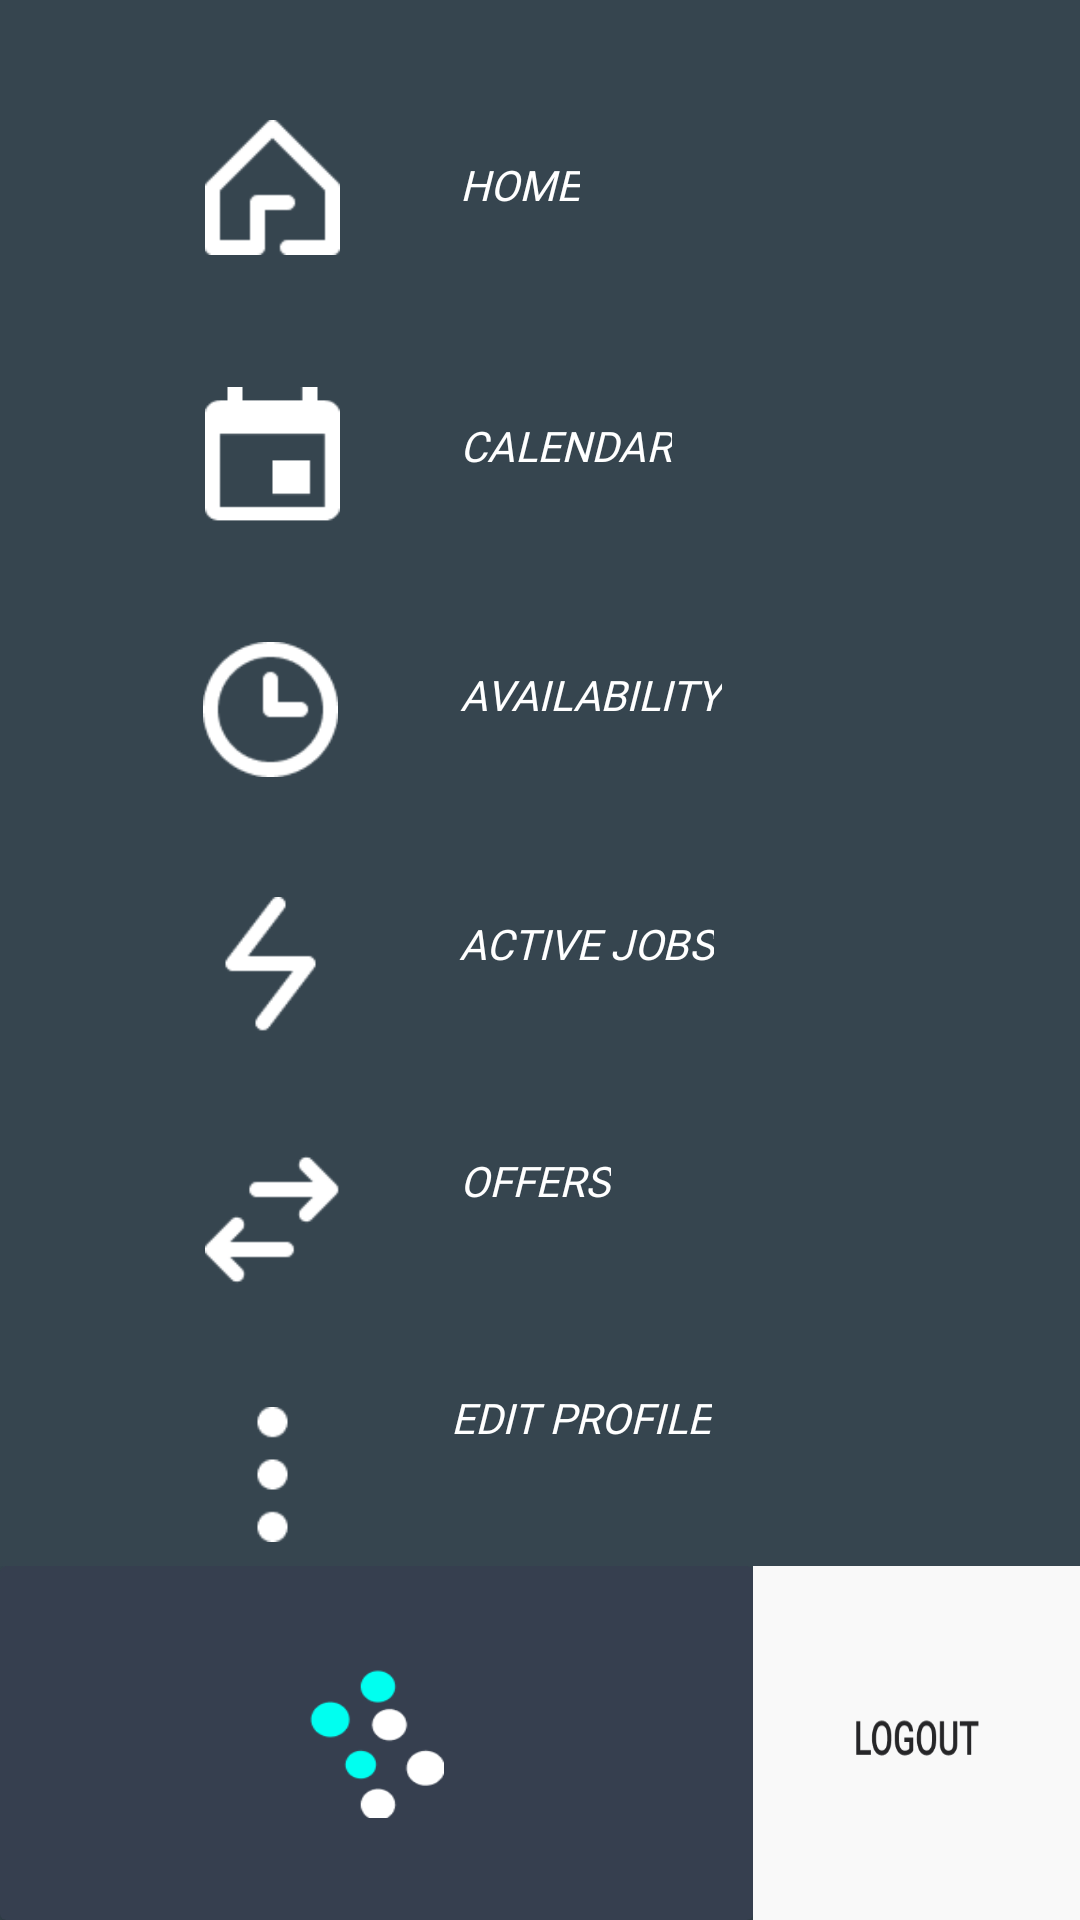

The Android layout XML behind this screen, and the referenced resources:
<!-- AndroidManifest.xml: application theme AppTheme -->
<!-- res/layout/activity_spot_nav_drawer.xml -->
<?xml version="1.0" encoding="utf-8"?>
<android.support.constraint.ConstraintLayout xmlns:android="http://schemas.android.com/apk/res/android"
    xmlns:app="http://schemas.android.com/apk/res-auto"
    xmlns:tools="http://schemas.android.com/tools"
    android:layout_width="match_parent"
    android:layout_height="match_parent"
    android:background="@color/colorPrimary"
    tools:context=".SpotNavDrawerActivity">

    <TextView
        android:id="@+id/spotNavHome"
        android:layout_width="wrap_content"
        android:layout_height="wrap_content"
        android:layout_marginStart="8dp"
        android:layout_marginTop="52dp"
        android:layout_marginEnd="8dp"
        android:fontFamily="@font/montserrat_bold"
        android:text="HOME"
        android:textColor="@color/whiteBackgroundColor"
        android:textStyle="italic"
        app:layout_constraintEnd_toEndOf="parent"
        app:layout_constraintHorizontal_bias="0.168"
        app:layout_constraintStart_toEndOf="@+id/spotNavHomeBt"
        app:layout_constraintTop_toTopOf="parent" />

    <TextView
        android:id="@+id/spotNavCalendar"
        android:layout_width="wrap_content"
        android:layout_height="wrap_content"
        android:layout_marginStart="8dp"
        android:layout_marginTop="68dp"
        android:layout_marginEnd="8dp"
        android:fontFamily="@font/montserrat_bold"
        android:text="CALENDAR"
        android:textColor="@color/whiteBackgroundColor"
        android:textStyle="italic"
        app:layout_constraintEnd_toEndOf="parent"
        app:layout_constraintHorizontal_bias="0.201"
        app:layout_constraintStart_toEndOf="@+id/spotNavCalendarBt"
        app:layout_constraintTop_toBottomOf="@+id/spotNavHome" />

    <TextView
        android:id="@+id/spotNavActiveJobs"
        android:layout_width="wrap_content"
        android:layout_height="wrap_content"
        android:layout_marginStart="8dp"
        android:layout_marginTop="64dp"
        android:layout_marginEnd="8dp"
        android:fontFamily="@font/montserrat_bold"
        android:text="ACTIVE JOBS"
        android:textColor="@color/whiteBackgroundColor"
        android:textStyle="italic"
        app:layout_constraintEnd_toEndOf="parent"
        app:layout_constraintHorizontal_bias="0.22"
        app:layout_constraintStart_toEndOf="@+id/spotNavActiveBt"
        app:layout_constraintTop_toBottomOf="@+id/spotNavSched" />

    <TextView
        android:id="@+id/spotNavSched"
        android:layout_width="wrap_content"
        android:layout_height="wrap_content"
        android:layout_marginStart="8dp"
        android:layout_marginTop="64dp"
        android:layout_marginEnd="8dp"
        android:fontFamily="@font/montserrat_bold"
        android:text="AVAILABILITY"
        android:textColor="@color/whiteBackgroundColor"
        android:textStyle="italic"
        app:layout_constraintEnd_toEndOf="parent"
        app:layout_constraintHorizontal_bias="0.228"
        app:layout_constraintStart_toEndOf="@+id/spotNavSchedBt"
        app:layout_constraintTop_toBottomOf="@+id/spotNavCalendar" />

    <TextView
        android:id="@+id/spotNavOffers"
        android:layout_width="wrap_content"
        android:layout_height="wrap_content"
        android:layout_marginStart="8dp"
        android:layout_marginTop="60dp"
        android:layout_marginEnd="8dp"
        android:fontFamily="@font/montserrat_bold"
        android:text="OFFERS"
        android:textColor="@color/whiteBackgroundColor"
        android:textStyle="italic"
        app:layout_constraintEnd_toEndOf="parent"
        app:layout_constraintHorizontal_bias="0.177"
        app:layout_constraintStart_toEndOf="@+id/spotNavOffersBt"
        app:layout_constraintTop_toBottomOf="@+id/spotNavActiveJobs" />

    <TextView
        android:id="@+id/spotNavSettings"
        android:layout_width="wrap_content"
        android:layout_height="wrap_content"
        android:layout_marginStart="8dp"
        android:layout_marginTop="60dp"
        android:layout_marginEnd="8dp"
        android:fontFamily="@font/montserrat_bold"
        android:text="EDIT PROFILE"
        android:textColor="@color/whiteBackgroundColor"
        android:textStyle="italic"
        app:layout_constraintEnd_toEndOf="parent"
        app:layout_constraintHorizontal_bias="0.202"
        app:layout_constraintStart_toEndOf="@+id/spotNavSettingsBt"
        app:layout_constraintTop_toBottomOf="@+id/spotNavOffers" />

    <LinearLayout
        android:layout_width="match_parent"
        android:layout_height="118dp"
        android:orientation="horizontal"
        android:scaleType="fitEnd"
        app:layout_constraintBottom_toBottomOf="parent"
        app:layout_constraintEnd_toEndOf="parent"
        app:layout_constraintStart_toStartOf="parent">

        <android.support.v7.widget.CardView
            android:layout_width="251dp"
            android:layout_height="match_parent"
            app:cardBackgroundColor="@color/colorPrimaryDark">


            <ImageView
                android:id="@+id/imageView"
                android:layout_width="45dp"
                android:layout_height="50dp"
                android:layout_gravity="center"
                android:scaleType="fitXY"
                app:srcCompat="@drawable/spotgrab_logo" />
        </android.support.v7.widget.CardView>

        <Button
            android:id="@+id/buttonLogout"
            android:layout_width="match_parent"
            android:layout_height="match_parent"
            android:background="@drawable/logout_button" />

    </LinearLayout>

    <Button
        android:id="@+id/spotNavHomeBt"
        android:layout_width="45dp"
        android:layout_height="45dp"
        android:layout_marginStart="8dp"
        android:layout_marginTop="40dp"
        android:layout_marginEnd="8dp"
        android:background="@drawable/home_icon"
        app:layout_constraintEnd_toEndOf="parent"
        app:layout_constraintHorizontal_bias="0.202"
        app:layout_constraintStart_toStartOf="parent"
        app:layout_constraintTop_toTopOf="parent" />

    <Button
        android:id="@+id/spotNavCalendarBt"
        android:layout_width="45dp"
        android:layout_height="45dp"
        android:layout_marginStart="8dp"
        android:layout_marginTop="44dp"
        android:layout_marginEnd="8dp"
        android:background="@drawable/calendar_icon"
        app:layout_constraintEnd_toEndOf="parent"
        app:layout_constraintHorizontal_bias="0.202"
        app:layout_constraintStart_toStartOf="parent"
        app:layout_constraintTop_toBottomOf="@+id/spotNavHomeBt" />

    <Button
        android:id="@+id/spotNavActiveBt"
        android:layout_width="45dp"
        android:layout_height="45dp"
        android:layout_marginStart="8dp"
        android:layout_marginTop="40dp"
        android:layout_marginEnd="8dp"
        android:background="@drawable/active_icon"
        app:layout_constraintEnd_toEndOf="parent"
        app:layout_constraintHorizontal_bias="0.2"
        app:layout_constraintStart_toStartOf="parent"
        app:layout_constraintTop_toBottomOf="@+id/spotNavSchedBt"/>

    <Button
        android:id="@+id/spotNavOffersBt"
        android:layout_width="45dp"
        android:layout_height="45dp"
        android:layout_marginStart="8dp"
        android:layout_marginTop="40dp"
        android:layout_marginEnd="8dp"
        android:background="@drawable/pending_offers_icon"
        app:layout_constraintEnd_toEndOf="parent"
        app:layout_constraintHorizontal_bias="0.202"
        app:layout_constraintStart_toStartOf="parent"
        app:layout_constraintTop_toBottomOf="@+id/spotNavActiveBt" />

    <Button
        android:id="@+id/spotNavSettingsBt"
        android:layout_width="45dp"
        android:layout_height="45dp"
        android:layout_marginStart="8dp"
        android:layout_marginTop="40dp"
        android:layout_marginEnd="8dp"
        android:background="@drawable/setting_icon"
        app:layout_constraintEnd_toEndOf="parent"
        app:layout_constraintHorizontal_bias="0.202"
        app:layout_constraintStart_toStartOf="parent"
        app:layout_constraintTop_toBottomOf="@+id/spotNavOffersBt" />

    <Button
        android:id="@+id/spotNavSchedBt"
        android:layout_width="45dp"
        android:layout_height="45dp"
        android:layout_marginStart="8dp"
        android:layout_marginTop="40dp"
        android:layout_marginEnd="8dp"
        android:background="@drawable/sched_icon"
        app:layout_constraintEnd_toEndOf="parent"
        app:layout_constraintHorizontal_bias="0.2"
        app:layout_constraintStart_toStartOf="parent"
        app:layout_constraintTop_toBottomOf="@+id/spotNavCalendarBt"/>

</android.support.constraint.ConstraintLayout>
<!-- resources referenced by this layout -->
<resources>
  <color name="colorPrimary">#36454f</color>
  <color name="colorPrimaryDark">#363f4f</color>
  <color name="whiteBackgroundColor">#ffffff</color>
  <!-- drawable active_icon: png bitmap (drawable, 511 bytes) -->
  <!-- drawable calendar_icon: png bitmap (drawable, 555 bytes) -->
  <!-- drawable home_icon: png bitmap (drawable, 617 bytes) -->
  <!-- drawable logout_button: png bitmap (drawable, 3792 bytes) -->
  <!-- drawable pending_offers_icon: png bitmap (drawable, 596 bytes) -->
  <!-- drawable sched_icon: png bitmap (drawable, 1319 bytes) -->
  <!-- drawable setting_icon: png bitmap (drawable, 416 bytes) -->
  <!-- drawable spotgrab_logo: png bitmap (drawable, 1886 bytes) -->
  <style name="AppTheme" parent="Theme.AppCompat.Light.NoActionBar">
          
          <item name="android:windowBackground">@color/windowBackgroundColor</item>
          <item name="colorPrimary">@color/colorPrimary</item>
          <item name="colorPrimaryDark">@color/colorPrimaryDark</item>
          <item name="colorAccent">@color/colorAccent</item>
      </style>
  <color name="windowBackgroundColor">#F9F9F9</color>
  <color name="colorAccent">#0bdad0</color>
</resources>
